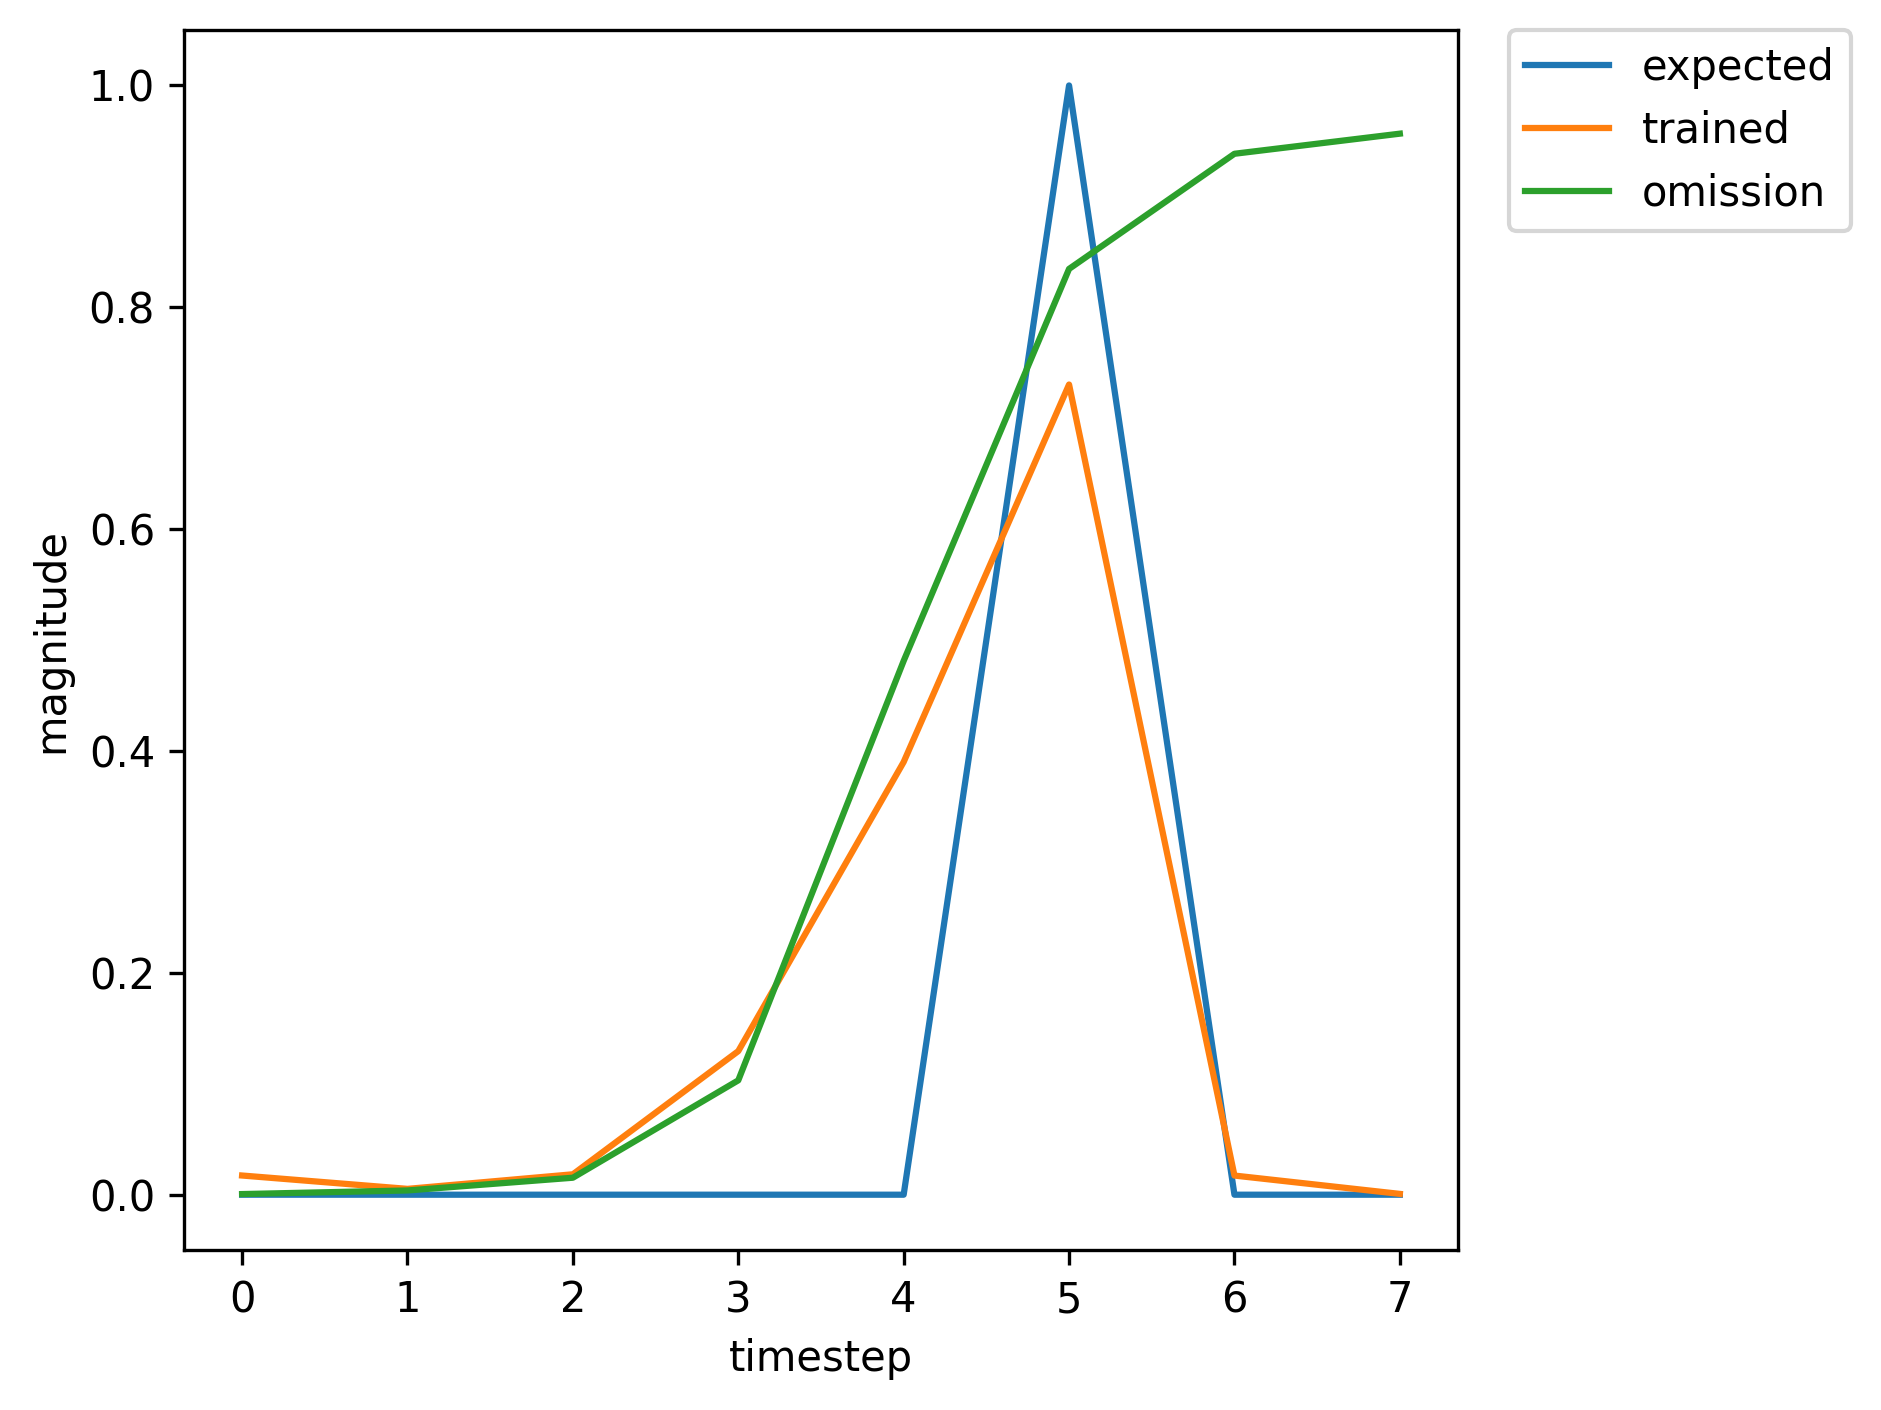

Values plotted in this chart, from the file beside it:
, input, expected_output, network_output
0, 1.0, 0, 0.0003
1, 0.0, 0, 0.001975
2, 0.0, 0, 0.006826
3, 0.0, 0, 0.03295
4, 0.0, 0, 0.1685
5, 2.0, 1, 0.5531
6, 1.0, 0, 0.01202
7, 0.0, 0, 0.004673
8, 0.0, 0, 0.02052
9, 0.0, 0, 0.1776
10, 0.0, 0, 0.5641
11, 2.0, 1, 0.8505
12, 1.0, 0, 0.02745
13, 0.0, 0, 0.00646
14, 0.0, 0, 0.01868
15, 0.0, 0, 0.1028
16, 0.0, 0, 0.2569
17, 2.0, 1, 0.5576
18, 1.0, 0, 0.01039
19, 0.0, 0, 0.003363
20, 0.0, 0, 0.01088
21, 0.0, 0, 0.0634
22, 0.0, 0, 0.2302
23, 2.0, 1, 0.5834
24, 0.0, 0, 0.01204
25, 1.0, 0, 0.0006562
26, 0.0, 0, 0.004
27, 0.0, 0, 0.01781
28, 0.0, 0, 0.1001
29, 0.0, 0, 0.4279
30, 2.0, 1, 0.7971
31, 1.0, 0, 0.02353
32, 0.0, 0, 0.006619
33, 0.0, 0, 0.02299
34, 0.0, 0, 0.1599
35, 0.0, 0, 0.4249
36, 2.0, 1, 0.7451
37, 0.0, 0, 0.01747
38, 0.0, 0, 0.0006969
39, 1.0, 0, 0.0005321
40, 0.0, 0, 0.003497
41, 0.0, 0, 0.01327
42, 0.0, 0, 0.08368
43, 0.0, 0, 0.413
44, 2.0, 1, 0.8001
45, 0.0, 0, 0.02445
46, 0.0, 0, 0.001008
47, 1.0, 0, 0.0007564
48, 0.0, 0, 0.005307
49, 0.0, 0, 0.02349
50, 0.0, 0, 0.1788
51, 0.0, 0, 0.6485
52, 2.0, 1, 0.8948
53, 0.0, 0, 0.03669
54, 0.0, 0, 0.001189
55, 1.0, 0, 0.0007653
56, 0.0, 0, 0.004673
57, 0.0, 0, 0.01813
58, 0.0, 0, 0.1231
59, 0.0, 0, 0.5298
... 302 more rows
